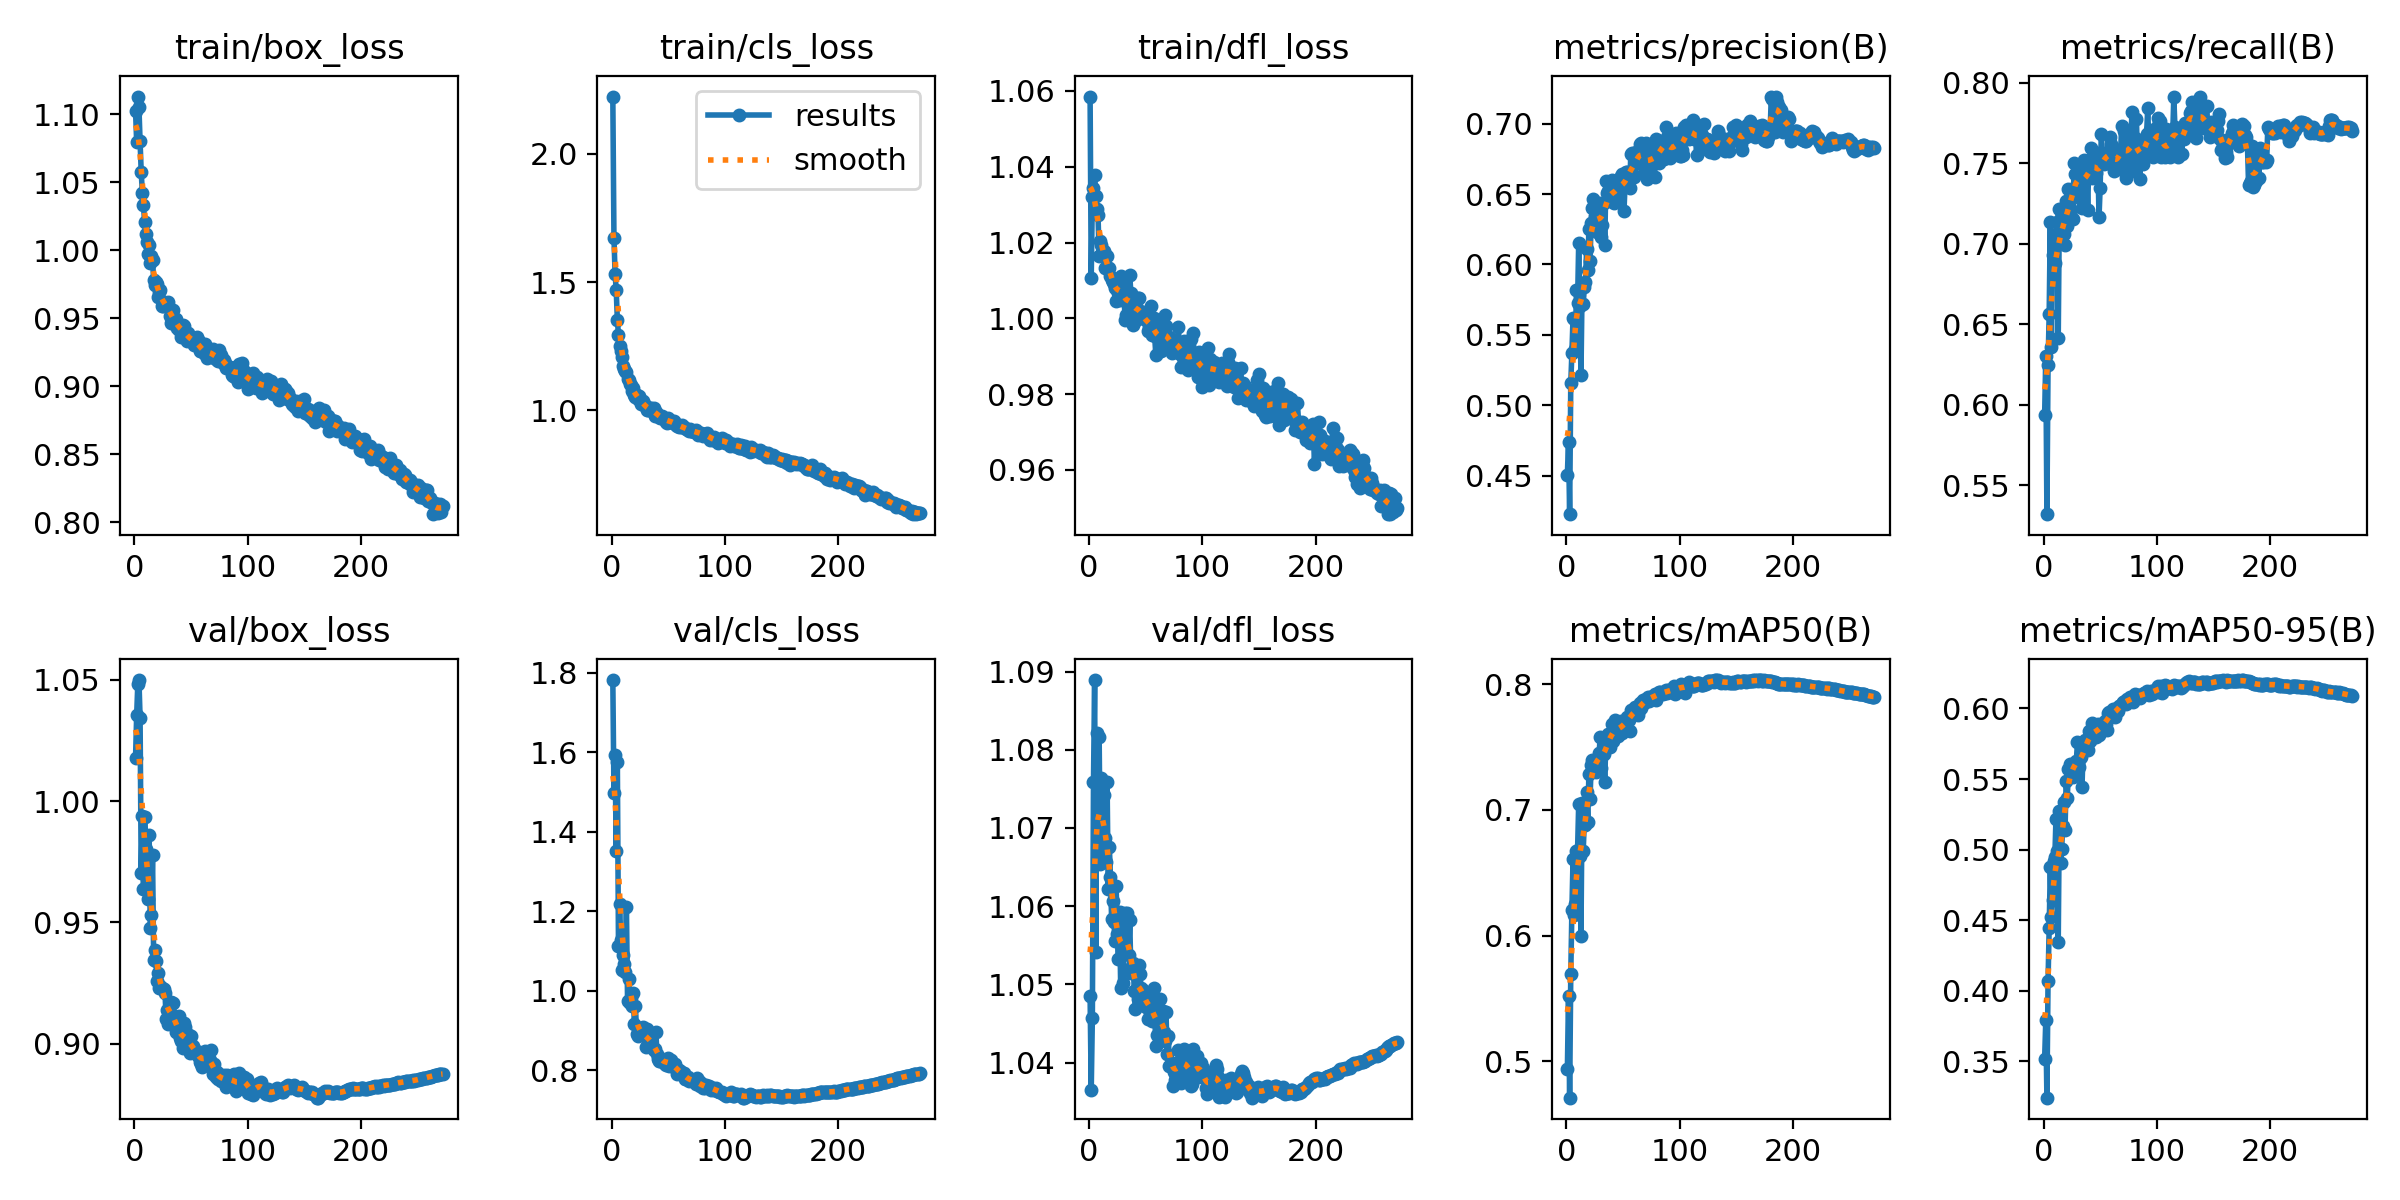

Source data for this figure (header and first rows):
epoch, time, train/box_loss, train/cls_loss, train/dfl_loss, metrics/precision(B), metrics/recall(B), metrics/mAP50(B), metrics/mAP50-95(B), val/box_loss, val/cls_loss, val/dfl_loss, lr/pg0, lr/pg1, lr/pg2
1, 152.3, 1.102, 2.223, 1.059, 0.4508, 0.5933, 0.4935, 0.3519, 1.018, 1.782, 1.049, 0.003328, 0.003328, 0.003328
2, 286.5, 1.079, 1.673, 1.011, 0.4741, 0.63, 0.5517, 0.379, 1.035, 1.498, 1.036, 0.006639, 0.006639, 0.006639
3, 417.3, 1.113, 1.534, 1.032, 0.4227, 0.5319, 0.471, 0.3243, 1.048, 1.592, 1.046, 0.009929, 0.009929, 0.009929
4, 548, 1.105, 1.468, 1.034, 0.5158, 0.6248, 0.5694, 0.4071, 1.05, 1.351, 1.076, 0.009901, 0.009901, 0.009901
5, 678.1, 1.08, 1.354, 1.038, 0.5375, 0.6565, 0.6204, 0.4445, 1.034, 1.575, 1.089, 0.009868, 0.009868, 0.009868
6, 808.3, 1.058, 1.294, 1.032, 0.5618, 0.7136, 0.6611, 0.4875, 0.9702, 1.113, 1.054, 0.009835, 0.009835, 0.009835
7, 940.7, 1.042, 1.251, 1.029, 0.5615, 0.6359, 0.6165, 0.4526, 0.9939, 1.218, 1.082, 0.009802, 0.009802, 0.009802
8, 1073, 1.033, 1.23, 1.027, 0.54, 0.693, 0.6254, 0.4646, 0.9636, 1.129, 1.068, 0.009769, 0.009769, 0.009769
9, 1205, 1.021, 1.21, 1.016, 0.5815, 0.6871, 0.6673, 0.4922, 0.9935, 1.052, 1.082, 0.009736, 0.009736, 0.009736
10, 1338, 1.012, 1.174, 1.02, 0.5727, 0.688, 0.6679, 0.4946, 0.9803, 1.089, 1.065, 0.009703, 0.009703, 0.009703
11, 1470, 1.006, 1.162, 1.019, 0.6155, 0.7063, 0.7051, 0.522, 0.9707, 1.068, 1.076, 0.00967, 0.00967, 0.00967
12, 1601, 0.9976, 1.154, 1.017, 0.5706, 0.7138, 0.663, 0.4989, 0.9597, 1.047, 1.068, 0.009637, 0.009637, 0.009637
13, 1733, 1.004, 1.151, 1.018, 0.5212, 0.6413, 0.6001, 0.4344, 0.9862, 1.212, 1.074, 0.009604, 0.009604, 0.009604
14, 1864, 0.9905, 1.124, 1.013, 0.5836, 0.7215, 0.7057, 0.5274, 0.9476, 0.9751, 1.069, 0.009571, 0.009571, 0.009571
15, 1995, 0.9959, 1.117, 1.016, 0.5719, 0.716, 0.6675, 0.4909, 0.9532, 1.03, 1.066, 0.009538, 0.009538, 0.009538
16, 2126, 0.9928, 1.103, 1.017, 0.5841, 0.717, 0.6914, 0.5003, 0.9777, 0.9699, 1.076, 0.009505, 0.009505, 0.009505
17, 2257, 0.9783, 1.098, 1.013, 0.5876, 0.7162, 0.6882, 0.5167, 0.9346, 0.9834, 1.062, 0.009472, 0.009472, 0.009472
18, 2389, 0.9747, 1.075, 1.013, 0.6112, 0.706, 0.7142, 0.5335, 0.9387, 0.9627, 1.068, 0.009439, 0.009439, 0.009439
19, 2520, 0.977, 1.088, 1.011, 0.596, 0.6996, 0.6902, 0.5142, 0.9342, 0.9937, 1.064, 0.009406, 0.009406, 0.009406
20, 2651, 0.9749, 1.061, 1.01, 0.6251, 0.7266, 0.7289, 0.5489, 0.9256, 0.9178, 1.058, 0.009373, 0.009373, 0.009373
21, 2783, 0.9659, 1.054, 1.01, 0.6026, 0.7112, 0.709, 0.5367, 0.9293, 0.9615, 1.061, 0.00934, 0.00934, 0.00934
22, 2915, 0.9689, 1.062, 1.009, 0.6293, 0.7341, 0.7356, 0.557, 0.923, 0.8906, 1.058, 0.009307, 0.009307, 0.009307
23, 3046, 0.9705, 1.043, 1.008, 0.6403, 0.7278, 0.7394, 0.5603, 0.9236, 0.8864, 1.056, 0.009274, 0.009274, 0.009274
24, 3178, 0.959, 1.057, 1.005, 0.6464, 0.7211, 0.7375, 0.5557, 0.9232, 0.8984, 1.063, 0.009241, 0.009241, 0.009241
25, 3309, 0.959, 1.04, 1.008, 0.6345, 0.7298, 0.739, 0.5581, 0.9226, 0.9064, 1.056, 0.009208, 0.009208, 0.009208
26, 3440, 0.9617, 1.027, 1.007, 0.6277, 0.7153, 0.7298, 0.5514, 0.9225, 0.8945, 1.053, 0.009175, 0.009175, 0.009175
27, 3572, 0.961, 1.031, 1.005, 0.6233, 0.7499, 0.7387, 0.5573, 0.9209, 0.8918, 1.059, 0.009142, 0.009142, 0.009142
28, 3704, 0.9612, 1.035, 1.011, 0.6268, 0.7432, 0.7363, 0.5587, 0.9103, 0.9094, 1.05, 0.009109, 0.009109, 0.009109
29, 3836, 0.9599, 1.022, 1.009, 0.6415, 0.7362, 0.7451, 0.5631, 0.9138, 0.8855, 1.057, 0.009076, 0.009076, 0.009076
30, 3968, 0.962, 1.014, 1.011, 0.6435, 0.7444, 0.7582, 0.5764, 0.9082, 0.859, 1.05, 0.009043, 0.009043, 0.009043
31, 4100, 0.9517, 1.002, 1.005, 0.6193, 0.747, 0.7335, 0.5584, 0.9129, 0.9031, 1.057, 0.00901, 0.00901, 0.00901
32, 4231, 0.9463, 1.002, 0.9995, 0.628, 0.7467, 0.7448, 0.5645, 0.9173, 0.8672, 1.059, 0.008977, 0.008977, 0.008977
33, 4362, 0.9502, 1.006, 1.001, 0.6439, 0.7281, 0.7443, 0.5658, 0.9115, 0.8886, 1.054, 0.008944, 0.008944, 0.008944
34, 4492, 0.9562, 1.008, 1.006, 0.6141, 0.7226, 0.7219, 0.5447, 0.9166, 0.8888, 1.059, 0.008911, 0.008911, 0.008911
35, 4623, 0.9462, 1.008, 1.004, 0.6596, 0.7445, 0.7573, 0.5727, 0.908, 0.8724, 1.054, 0.008878, 0.008878, 0.008878
36, 4754, 0.9492, 0.9988, 1.011, 0.6508, 0.752, 0.7565, 0.5747, 0.9107, 0.8597, 1.058, 0.008845, 0.008845, 0.008845
37, 4884, 0.9494, 1.011, 1.007, 0.6519, 0.7411, 0.7602, 0.578, 0.9047, 0.8508, 1.051, 0.008812, 0.008812, 0.008812
38, 5016, 0.9428, 0.979, 1.003, 0.6475, 0.7473, 0.7572, 0.5767, 0.905, 0.8546, 1.052, 0.008779, 0.008779, 0.008779
39, 5147, 0.9414, 0.993, 0.9983, 0.6471, 0.7208, 0.75, 0.5707, 0.9113, 0.8959, 1.053, 0.008746, 0.008746, 0.008746
40, 5278, 0.9432, 0.9873, 1.004, 0.6601, 0.7518, 0.7682, 0.5839, 0.9025, 0.8417, 1.049, 0.008713, 0.008713, 0.008713
41, 5409, 0.9366, 0.9819, 0.9994, 0.6441, 0.744, 0.7547, 0.5773, 0.9012, 0.8285, 1.047, 0.00868, 0.00868, 0.00868
42, 5541, 0.9418, 0.9759, 1.003, 0.6438, 0.7598, 0.7622, 0.5806, 0.9014, 0.825, 1.049, 0.008647, 0.008647, 0.008647
43, 5673, 0.9452, 0.969, 1.006, 0.6592, 0.7406, 0.7719, 0.5897, 0.8981, 0.8234, 1.048, 0.008614, 0.008614, 0.008614
44, 5804, 0.9446, 0.9767, 1.005, 0.6519, 0.7487, 0.7658, 0.583, 0.9084, 0.8295, 1.053, 0.008581, 0.008581, 0.008581
45, 5936, 0.9388, 0.9711, 1, 0.6511, 0.7564, 0.7661, 0.5843, 0.9071, 0.8229, 1.051, 0.008548, 0.008548, 0.008548
46, 6068, 0.9334, 0.9668, 1, 0.658, 0.7438, 0.7592, 0.5796, 0.901, 0.8223, 1.05, 0.008515, 0.008515, 0.008515
47, 6200, 0.9388, 0.9666, 1, 0.6468, 0.7564, 0.7613, 0.5825, 0.899, 0.8151, 1.047, 0.008482, 0.008482, 0.008482
48, 6332, 0.9344, 0.9549, 1.002, 0.6625, 0.751, 0.7711, 0.5888, 0.9036, 0.8135, 1.049, 0.008449, 0.008449, 0.008449
49, 6464, 0.9337, 0.9513, 1, 0.6639, 0.7165, 0.7611, 0.5814, 0.8962, 0.826, 1.048, 0.008416, 0.008416, 0.008416
50, 6595, 0.9354, 0.9693, 0.9999, 0.6599, 0.735, 0.7696, 0.5866, 0.903, 0.8325, 1.047, 0.008383, 0.008383, 0.008383
51, 6727, 0.9339, 0.9586, 0.9992, 0.6382, 0.7683, 0.7685, 0.5883, 0.8974, 0.811, 1.049, 0.00835, 0.00835, 0.00835
52, 6858, 0.9355, 0.9553, 0.9966, 0.6582, 0.756, 0.7672, 0.5877, 0.8993, 0.8254, 1.046, 0.008317, 0.008317, 0.008317
53, 6990, 0.9305, 0.9592, 0.9978, 0.666, 0.7498, 0.7707, 0.5879, 0.8972, 0.8184, 1.049, 0.008284, 0.008284, 0.008284
54, 7122, 0.9321, 0.9499, 0.9991, 0.6654, 0.7563, 0.7741, 0.5913, 0.8969, 0.8136, 1.046, 0.008251, 0.008251, 0.008251
55, 7254, 0.9362, 0.9579, 1.003, 0.6629, 0.7501, 0.7718, 0.5892, 0.8965, 0.8079, 1.048, 0.008218, 0.008218, 0.008218
56, 7386, 0.9315, 0.9525, 0.9957, 0.6543, 0.7536, 0.7629, 0.5848, 0.895, 0.816, 1.045, 0.008185, 0.008185, 0.008185
57, 7518, 0.9332, 0.9449, 1, 0.6784, 0.7541, 0.7799, 0.5967, 0.8967, 0.8066, 1.05, 0.008152, 0.008152, 0.008152
58, 7651, 0.9258, 0.9404, 0.9954, 0.6789, 0.7517, 0.7791, 0.5977, 0.8925, 0.7902, 1.047, 0.008119, 0.008119, 0.008119
59, 7784, 0.926, 0.9359, 0.9904, 0.6625, 0.7662, 0.7765, 0.5956, 0.8917, 0.8021, 1.042, 0.008086, 0.008086, 0.008086
60, 7917, 0.926, 0.9389, 0.997, 0.6618, 0.7619, 0.7799, 0.5975, 0.8906, 0.7979, 1.044, 0.008053, 0.008053, 0.008053
... 212 more rows
